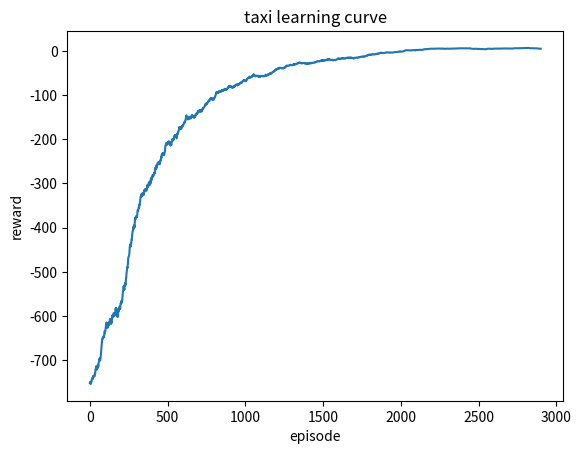

This chart was generated by the following Python code:
import numpy as np
import matplotlib
matplotlib.use("Agg")
import matplotlib.pyplot as plt

rng = np.random.default_rng(42)

LOCS = {"R": (0, 0), "G": (0, 4), "Y": (4, 0), "B": (4, 3)}
NAMES = ["R", "G", "Y", "B"]
WALLS = {(0, 1), (1, 1), (3, 0), (4, 0), (3, 2), (4, 2)}
ACTIONS = ["south", "north", "east", "west", "pickup", "dropoff"]

def encode(row, col, p, d):
    return ((row * 5 + col) * 5 + p) * 4 + d

def decode(s):
    d = s % 4
    s //= 4
    p = s % 5
    s //= 5
    return s // 5, s % 5, p, d

class TaxiEnv:
    def reset(self):
        row, col = rng.integers(0, 5, 2)
        p, d = rng.choice(4, 2, replace=False)
        self.s = (int(row), int(col), int(p), int(d))
        return encode(*self.s)

    def step(self, a):
        row, col, p, d = self.s
        reward, done = -1, False
        if a == 0 and row < 4:
            row += 1
        elif a == 1 and row > 0:
            row -= 1
        elif a == 2 and col < 4 and (row, col) not in WALLS:
            col += 1
        elif a == 3 and col > 0 and (row, col - 1) not in WALLS:
            col -= 1
        elif a == 4:
            if p < 4 and (row, col) == LOCS[NAMES[p]]:
                p = 4
            else:
                reward = -10
        elif a == 5:
            if p == 4 and (row, col) == LOCS[NAMES[d]]:
                done, reward = True, 20
            else:
                reward = -10
        self.s = (row, col, p, d)
        return encode(*self.s), reward, done

env = TaxiEnv()
print("taxi 5x5, 4 locations, 6 actions, 500 states")

Q = np.zeros((500, 6))
ALPHA, GAMMA = 0.5, 0.99
EPISODES, MAX_STEPS = 3000, 200
hist = []

for ep in range(EPISODES):
    eps = max(0.05, 1.0 - ep / (EPISODES * 0.8))
    s = env.reset()
    total = 0
    for _ in range(MAX_STEPS):
        if rng.random() < eps:
            a = rng.integers(6)
        else:
            a = int(np.argmax(Q[s]))
        s2, r, done = env.step(a)
        Q[s, a] += ALPHA * (r + GAMMA * np.max(Q[s2]) - Q[s, a])
        s, total = s2, total + r
        if done:
            break
    hist.append(total)
    if (ep + 1) % 600 == 0:
        print("ep %d eps %.2f avg %.2f" % (ep + 1, eps, np.mean(hist[-600:])))

print("training done")

EVAL = 100
rewards, steps, ok = [], [], 0
for _ in range(EVAL):
    s = env.reset()
    total, st = 0, 0
    for _ in range(MAX_STEPS):
        a = int(np.argmax(Q[s]))
        s, r, done = env.step(a)
        total, st = total + r, st + 1
        if done:
            ok += 1
            break
    rewards.append(total)
    steps.append(st)

print("success rate: %.2f%%" % (100 * ok / EVAL))
print("avg reward: %.2f" % np.mean(rewards))
print("avg steps: %.1f" % np.mean(steps))

avg = np.convolve(hist, np.ones(100) / 100, mode="valid")
plt.figure()
plt.plot(avg)
plt.xlabel("episode")
plt.ylabel("reward")
plt.title("taxi learning curve")
plt.savefig("learning_curve.png")
print("saved learning_curve.png")

print("demo episode:")
s = env.reset()
for i in range(30):
    a = int(np.argmax(Q[s]))
    s, r, done = env.step(a)
    print("step %d action %s reward %d" % (i + 1, ACTIONS[a], r))
    if done:
        print("delivered")
        break
